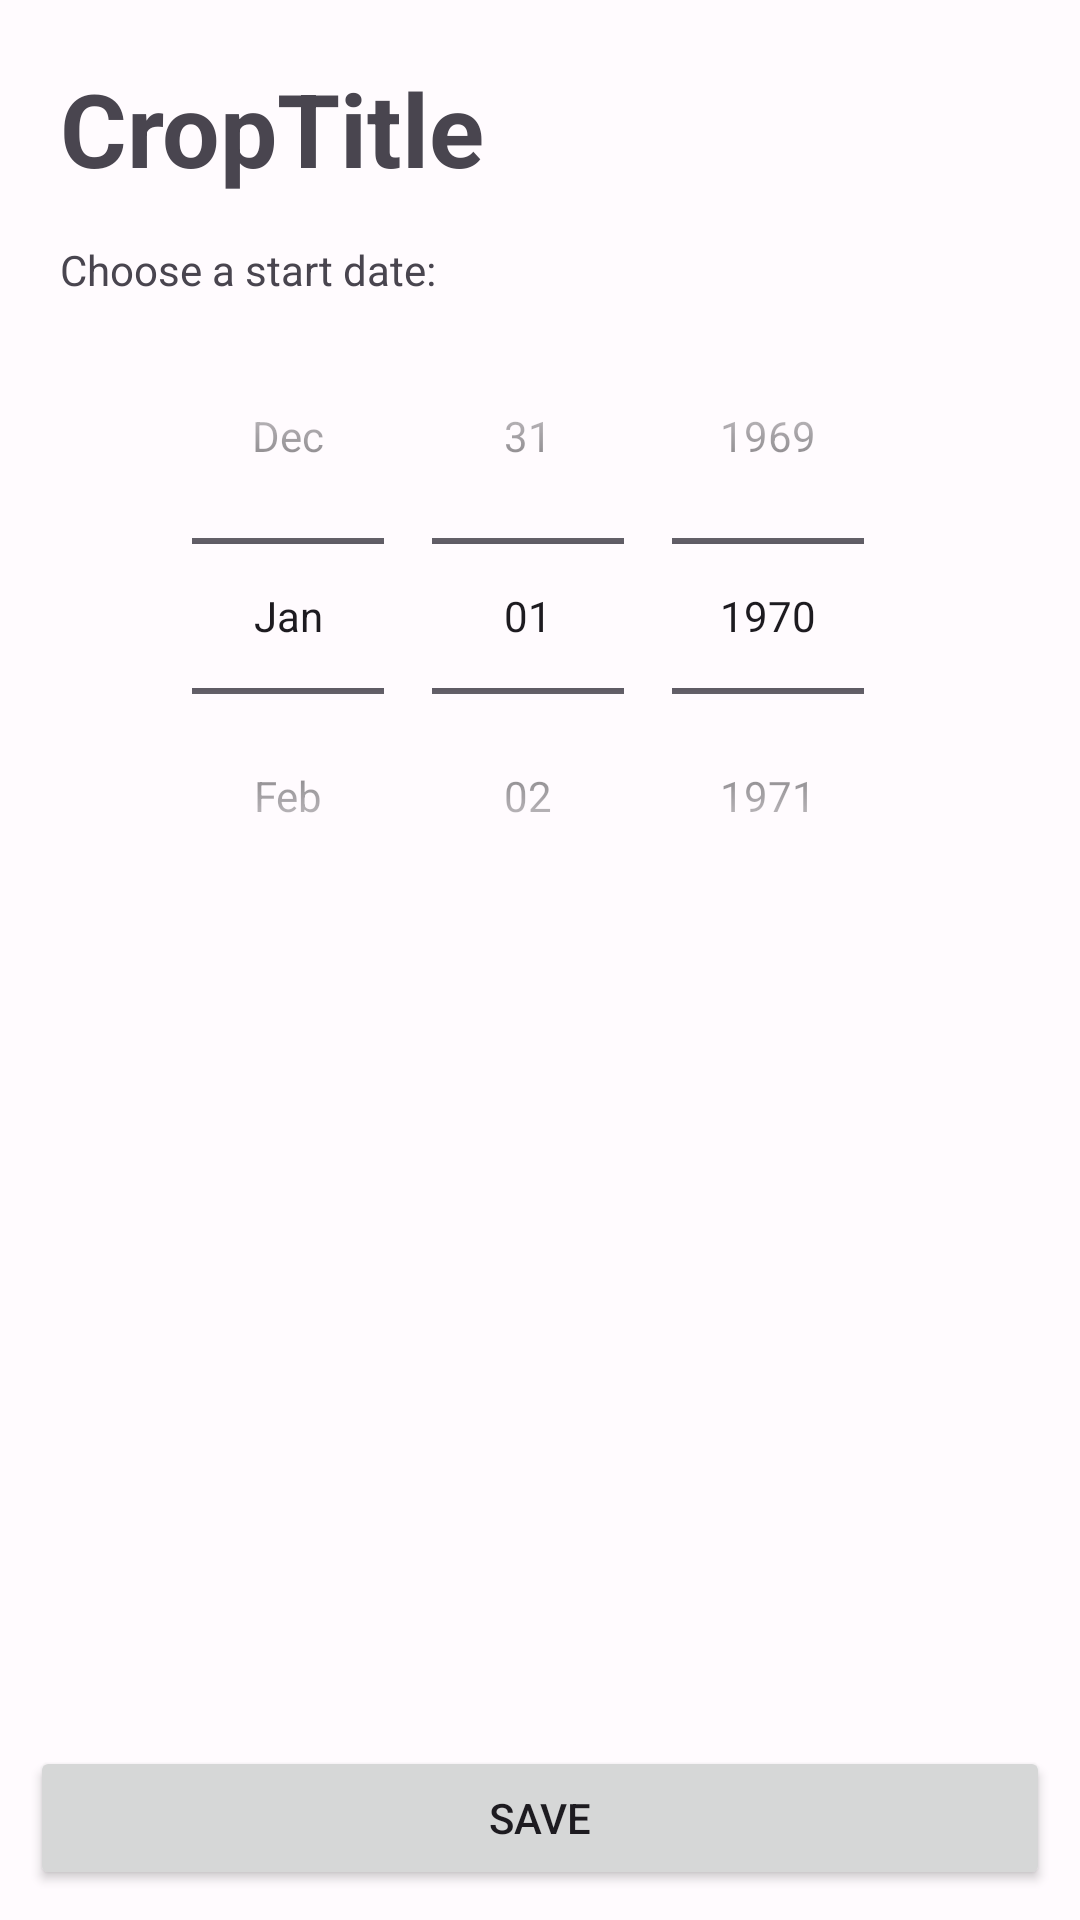

This screen was rendered from an Android layout file. Write that file and the resources it references.
<!-- AndroidManifest.xml: application theme Theme.Gartenzwergli -->
<!-- res/layout/activity_add_crop_to_bed.xml -->
<?xml version="1.0" encoding="utf-8"?>
<androidx.constraintlayout.widget.ConstraintLayout xmlns:android="http://schemas.android.com/apk/res/android"
    xmlns:app="http://schemas.android.com/apk/res-auto"
    xmlns:tools="http://schemas.android.com/tools"
    android:layout_width="match_parent"
    android:layout_height="match_parent"
    tools:context=".ui.crops.addCropToBed.AddCropToBedActivity">

    <ScrollView
        android:layout_width="match_parent"
        android:layout_height="match_parent"
        android:layout_marginBottom="70dp"
        app:layout_constraintBottom_toTopOf="@+id/saveCropEventButton"
        app:layout_constraintEnd_toEndOf="parent"
        app:layout_constraintStart_toStartOf="parent"
        app:layout_constraintTop_toTopOf="parent">

        <LinearLayout
            android:id="@+id/linearLayout2"
            android:layout_width="match_parent"
            android:layout_height="wrap_content"
            android:orientation="vertical"
            android:padding="20dp">

            <TextView
                android:id="@+id/cropTitleTextView"
                android:layout_width="match_parent"
                android:layout_height="wrap_content"
                android:paddingBottom="15dp"
                android:text="CropTitle"
                android:textSize="34sp"
                android:textStyle="bold" />

            <TextView
                android:id="@+id/textView3"
                android:layout_width="match_parent"
                android:layout_height="wrap_content"
                android:text="Choose a start date:" />

            <DatePicker
                android:id="@+id/datePicker1"
                android:layout_width="match_parent"
                android:layout_height="wrap_content"
                android:calendarViewShown="false"
                android:datePickerMode="spinner" />

        </LinearLayout>
    </ScrollView>

    <Button
        android:id="@+id/saveCropEventButton"
        android:layout_width="0dp"
        android:layout_height="wrap_content"
        android:layout_margin="10dp"
        android:text="Save"
        app:layout_constraintBottom_toBottomOf="parent"
        app:layout_constraintEnd_toEndOf="parent"
        app:layout_constraintStart_toStartOf="parent" />
</androidx.constraintlayout.widget.ConstraintLayout>
<!-- resources referenced by this layout -->
<resources>
  <color name="md_theme_light_primary">#6750A4</color>
  <color name="md_theme_light_onPrimary">#FFFFFF</color>
  <color name="md_theme_light_primaryContainer">#EADDFF</color>
  <color name="md_theme_light_onPrimaryContainer">#21005D</color>
  <color name="md_theme_light_secondary">#625B71</color>
  <color name="md_theme_light_onSecondary">#FFFFFF</color>
  <color name="md_theme_light_secondaryContainer">#E8DEF8</color>
  <color name="md_theme_light_onSecondaryContainer">#1D192B</color>
  <color name="md_theme_light_tertiary">#7D5260</color>
  <color name="md_theme_light_onTertiary">#FFFFFF</color>
  <color name="md_theme_light_tertiaryContainer">#FFD8E4</color>
  <color name="md_theme_light_onTertiaryContainer">#31111D</color>
  <color name="md_theme_light_error">#B3261E</color>
  <color name="md_theme_light_onError">#FFFFFF</color>
  <color name="md_theme_light_errorContainer">#F9DEDC</color>
  <color name="md_theme_light_onErrorContainer">#410E0B</color>
  <color name="md_theme_light_outline">#79747E</color>
  <color name="md_theme_light_background">#FFFBFE</color>
  <color name="md_theme_light_onBackground">#1C1B1F</color>
  <color name="md_theme_light_surface">#FFFBFE</color>
  <color name="md_theme_light_onSurface">#1C1B1F</color>
  <color name="md_theme_light_surfaceVariant">#E7E0EC</color>
  <color name="md_theme_light_onSurfaceVariant">#49454F</color>
  <color name="md_theme_light_inverseSurface">#313033</color>
  <color name="md_theme_light_inverseOnSurface">#F4EFF4</color>
  <color name="md_theme_light_inversePrimary">#D0BCFF</color>
</resources>
